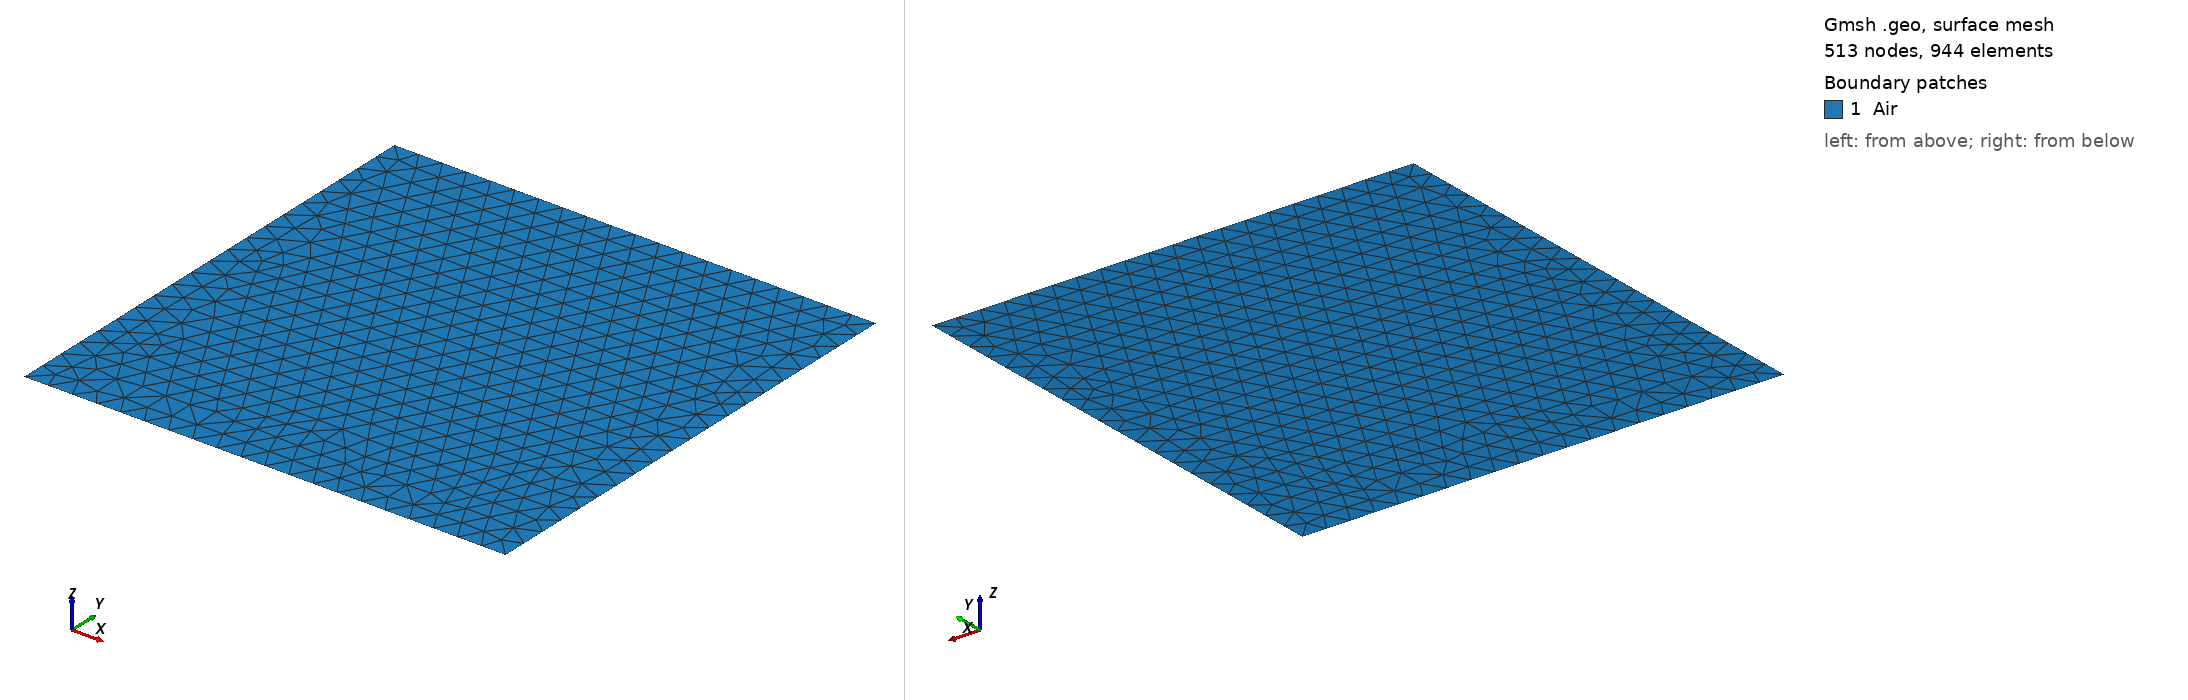

Gmsh geometry script, surface-meshed: 513 nodes, 944 surface elements. Boundary patches (legend numbers): 1 Air. Left view from above one corner, right view from below the opposite corner. Legend entries are the model's physical surfaces. The drawing asked Gmsh for element sizes between 1% and 20% of the model's largest extent; the script's own settings can give other sizes.

=== square2.geo (drawn) ===
// characteristic length
lc = 0.05;

// These are defined in 2d, so z coord is 0.0
Point(1) = {0.0, 0.0, 0.0, lc};
Point(2) = {1.0, 0.0, 0.0, lc};
Point(3) = {1.0, 1.0, 0.0, lc};
Point(4) = {0.0, 1.0, 0.0, lc};

Line(1) = {1, 2}; // bottom
Line(2) = {2, 3}; // right
Line(3) = {3, 4}; // top
Line(4) = {4, 1}; // left

Line Loop(10) = {1, 2, 3, 4};
Plane Surface(20) = {10};

// Physical groups
Physical Surface("Air", 1) = {20}; // 20 -> Plane Surface(20)

// Physical lines for boundary conditions
Physical Line("Bottom", 11) = {1};
Physical Line("Right", 12) = {2};
Physical Line("Top", 13) = {3};
Physical Line("Left", 14) = {4};
